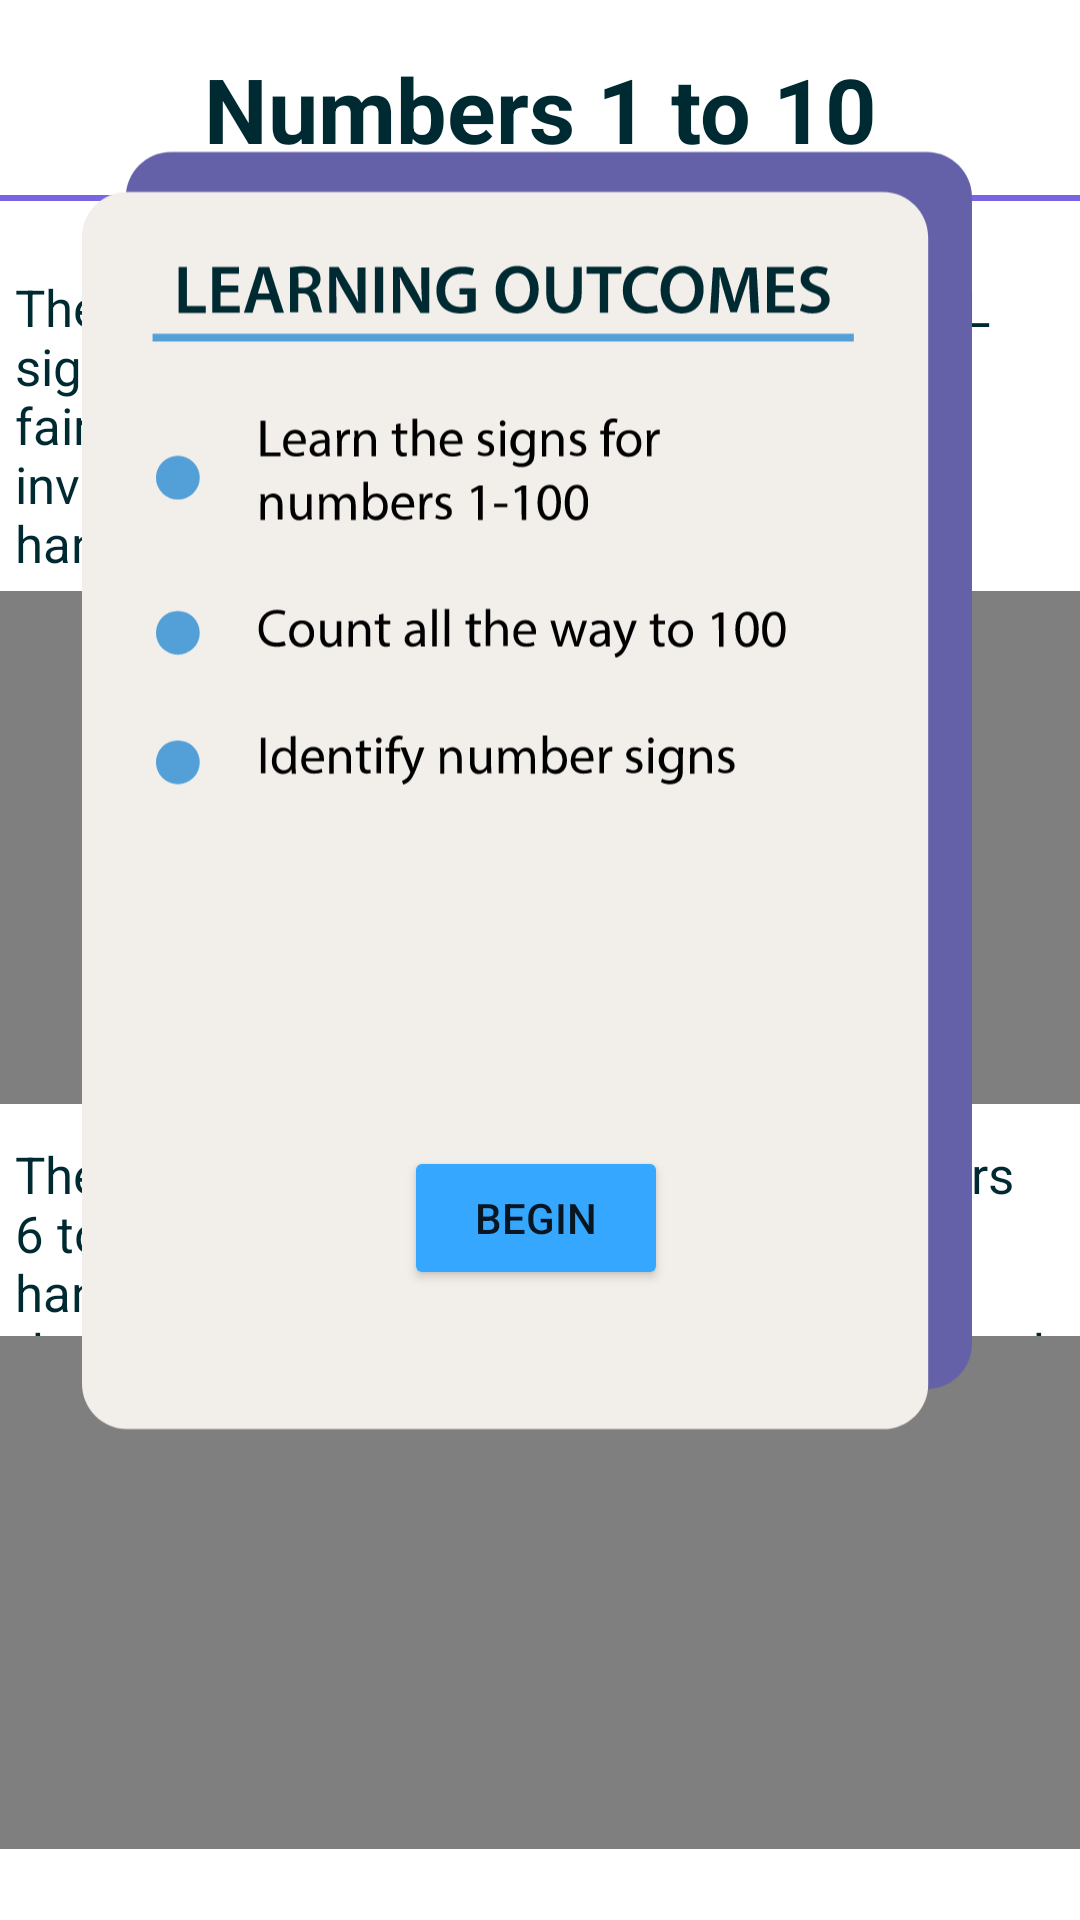

The Android layout XML behind this screen, and the referenced resources:
<!-- AndroidManifest.xml: application theme Theme.Signify -->
<!-- res/layout/activity_numbers1.xml -->
<?xml version="1.0" encoding="utf-8"?>
<androidx.constraintlayout.widget.ConstraintLayout xmlns:android="http://schemas.android.com/apk/res/android"
    xmlns:app="http://schemas.android.com/apk/res-auto"
    xmlns:tools="http://schemas.android.com/tools"
    android:layout_width="match_parent"
    android:layout_height="match_parent">

    <TextView
        android:id="@+id/textView24"
        android:layout_width="350dp"
        android:layout_height="105dp"
        android:layout_marginTop="30dp"
        android:text="@string/ten_text"
        android:textColor="@color/background_blue"
        android:textSize="17sp"
        app:layout_constraintEnd_toEndOf="parent"
        app:layout_constraintHorizontal_bias="0.491"
        app:layout_constraintStart_toStartOf="parent"
        app:layout_constraintTop_toBottomOf="@+id/bslTitle2" />

    <TextView
        android:id="@+id/textView29"
        android:layout_width="350dp"
        android:layout_height="110dp"
        android:layout_marginTop="184dp"
        android:text="@string/ten_text_two"
        android:textColor="@color/background_blue"
        android:textSize="17sp"
        app:layout_constraintEnd_toEndOf="parent"
        app:layout_constraintHorizontal_bias="0.491"
        app:layout_constraintStart_toStartOf="parent"
        app:layout_constraintTop_toBottomOf="@+id/textView24" />

    <TextView
        android:id="@+id/bslTitle2"
        android:layout_width="326dp"
        android:layout_height="45dp"
        android:layout_marginStart="68dp"
        android:layout_marginLeft="68dp"
        android:layout_marginTop="16dp"
        android:text="@string/no_title_one"
        android:textColor="@color/background_blue"
        android:textSize="30sp"
        android:textStyle="bold"
        app:layout_constraintStart_toStartOf="parent"
        app:layout_constraintTop_toTopOf="parent" />

    <ImageView
        android:id="@+id/exitButton8"
        android:layout_width="33dp"
        android:layout_height="32dp"
        android:layout_marginStart="22dp"
        android:layout_marginLeft="22dp"
        android:layout_marginTop="22dp"
        app:layout_constraintStart_toStartOf="parent"
        app:layout_constraintTop_toTopOf="parent"
        app:srcCompat="@drawable/ic_baseline_clear_24" />

    <ImageView
        android:id="@+id/nextArrow7"
        android:layout_width="43dp"
        android:layout_height="42dp"
        android:layout_marginEnd="18dp"
        android:layout_marginRight="18dp"
        android:layout_marginBottom="18dp"
        app:layout_constraintBottom_toBottomOf="parent"
        app:layout_constraintEnd_toEndOf="parent"
        app:srcCompat="@drawable/ic_baseline_keyboard_arrow_right_24" />

    <TextView
        android:id="@+id/textView23"
        android:layout_width="wrap_content"
        android:layout_height="wrap_content"
        android:layout_marginBottom="28dp"
        android:text="@string/bsl_copyright"
        android:textSize="10sp"
        app:layout_constraintBottom_toBottomOf="parent"
        app:layout_constraintEnd_toEndOf="parent"
        app:layout_constraintStart_toStartOf="parent" />

    <View
        android:id="@+id/view15"
        android:layout_width="362dp"
        android:layout_height="2dp"
        android:layout_marginStart="8dp"
        android:layout_marginLeft="8dp"
        android:layout_marginTop="65dp"
        android:layout_marginEnd="8dp"
        android:layout_marginRight="8dp"
        android:background="@color/purple"
        app:layout_constraintEnd_toEndOf="parent"
        app:layout_constraintHorizontal_bias="0.484"
        app:layout_constraintStart_toStartOf="parent"
        app:layout_constraintTop_toTopOf="parent" />

    <FrameLayout
        android:layout_width="420dp"
        android:layout_height="171dp"
        android:layout_marginTop="1dp"
        android:layout_marginBottom="122dp"
        app:layout_constraintBottom_toBottomOf="@+id/textView29"
        app:layout_constraintEnd_toEndOf="parent"
        app:layout_constraintStart_toStartOf="parent"
        app:layout_constraintTop_toBottomOf="@+id/textView24"
        android:layout_gravity="center_horizontal"
        android:foregroundGravity="center">

        <VideoView
            android:id="@+id/videoView"
            android:layout_width="420dp"
            android:layout_height="match_parent"
            android:layout_gravity="center_horizontal"
            android:foregroundGravity="center" />

    </FrameLayout>

    <FrameLayout
        android:id="@+id/frameLayout5"
        android:layout_width="420dp"
        android:layout_height="171dp"
        android:layout_gravity="center_horizontal"
        android:layout_marginTop="1dp"
        android:layout_marginBottom="28dp"
        android:foregroundGravity="center"
        app:layout_constraintBottom_toTopOf="@+id/textView23"
        app:layout_constraintEnd_toEndOf="parent"
        app:layout_constraintStart_toStartOf="parent"
        app:layout_constraintTop_toBottomOf="@+id/textView29">

        <VideoView
            android:id="@+id/videoView2"
            android:layout_width="420dp"
            android:layout_height="match_parent"
            android:layout_gravity="center_horizontal"
            android:foregroundGravity="center" />

    </FrameLayout>

    <ImageView
        android:id="@+id/learningOutcomes3"
        android:layout_width="330dp"
        android:layout_height="470dp"
        android:layout_marginBottom="140dp"
        app:layout_constraintBottom_toBottomOf="parent"
        app:layout_constraintEnd_toEndOf="parent"
        app:layout_constraintStart_toStartOf="parent"
        app:srcCompat="@drawable/lo_3" />

    <Button
        android:id="@+id/beginButton4"
        android:layout_width="wrap_content"
        android:layout_height="wrap_content"
        android:layout_marginBottom="70dp"
        android:text="BEGIN"
        android:visibility="visible"
        app:backgroundTint="@color/BSL_blue"
        app:layout_constraintBottom_toBottomOf="@+id/learningOutcomes3"
        app:layout_constraintEnd_toEndOf="parent"
        app:layout_constraintHorizontal_bias="0.495"
        app:layout_constraintStart_toStartOf="parent" />

</androidx.constraintlayout.widget.ConstraintLayout>
<!-- resources referenced by this layout -->
<resources>
  <color name="BSL_blue">#FF35A7FF</color>
  <color name="background_blue">#FF002A32</color>
  <color name="purple">#FF7765E3</color>
  <!-- drawable lo_3: vector/xml drawable (drawable, 24913 chars, omitted) -->
  <string name="bsl_copyright">©british-sign.co.uk</string>
  
      !--Section_1_Introduction--!
          !--BSL--!
  <string name="no_title_one">Numbers 1 to 10</string>
  <string name="ten_text">The video below shows you to sign the BSL signs for numbers 1 to 5.
              These signs are fairly easy to remember because they just involve holding up fingers on your primary hand.</string>
  <string name="ten_text_two">The next video shows the signs for numbers 6 to 10. These can be done by using your
              hand vertically or by using both hands, but the most common method is using your hand horizontally as shown here.</string>
  
          !--11_to_20--!
  <style name="Theme.Signify" parent="Theme.MaterialComponents.DayNight.DarkActionBar">
          
          <item name="colorOnPrimary">@color/white</item>
          
          <item name="colorOnSecondary">@color/black</item>
          
          <item name="android:statusBarColor" tools:targetApi="l">?attr/colorPrimaryVariant</item>
          
      </style>
  <color name="white">#FFFFFFFF</color>
  <color name="black">#FF000000</color>
</resources>
